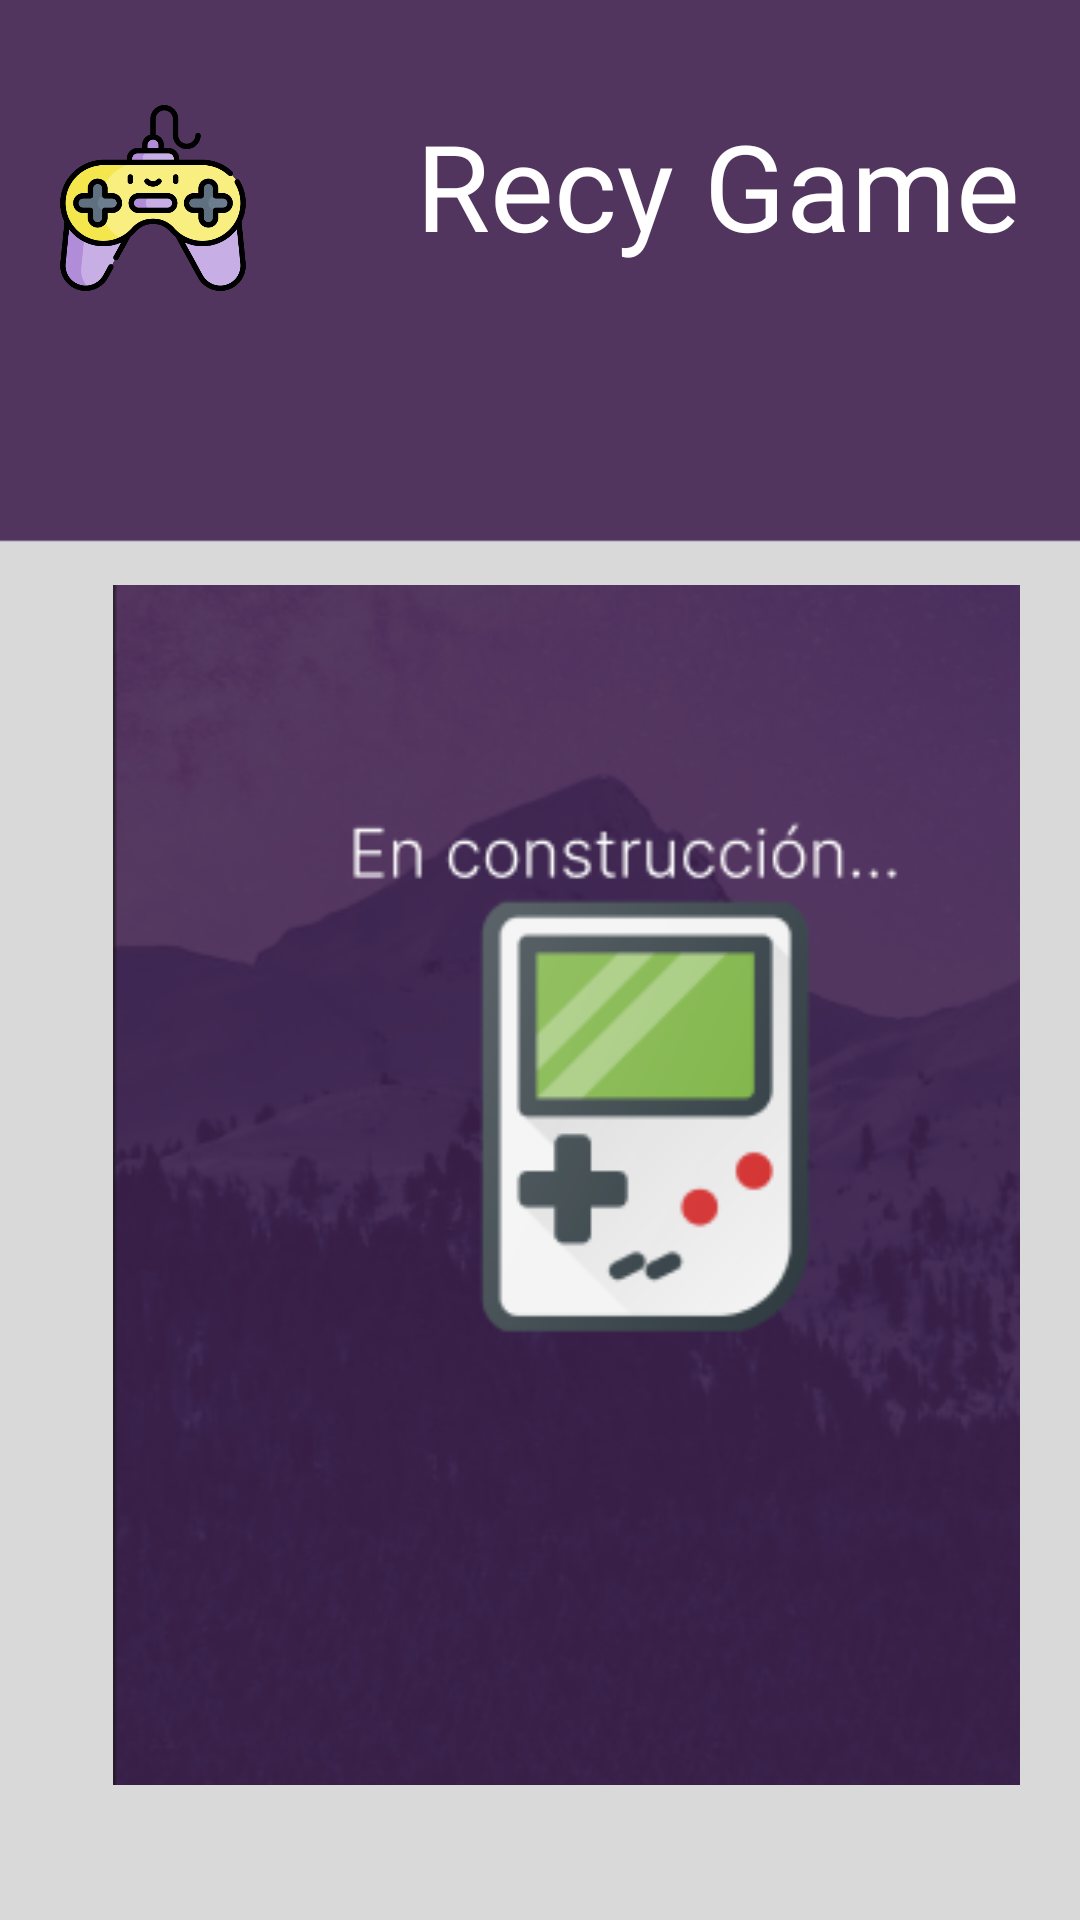

Write the Android layout XML for this screen, with the resource values it uses.
<!-- AndroidManifest.xml: application theme Theme.RecyKlapp -->
<!-- res/layout/activity_recy_game.xml -->
<?xml version="1.0" encoding="utf-8"?>
<androidx.constraintlayout.widget.ConstraintLayout xmlns:android="http://schemas.android.com/apk/res/android"
    xmlns:app="http://schemas.android.com/apk/res-auto"
    xmlns:tools="http://schemas.android.com/tools"
    android:layout_width="match_parent"
    android:layout_height="match_parent"
    tools:context=".RecyGameActivity"
    android:background="@drawable/fondo">

    <RelativeLayout
        android:layout_marginTop="35dp"
        android:layout_marginRight="20dp"
        android:layout_marginLeft="20dp"
        android:layout_width="match_parent"
        android:layout_height="match_parent">

        <TextView
            android:text="Recy Game"
            android:gravity="right"
            android:textSize="40dp"
            android:textColor="#FFFF"
            android:layout_width="match_parent"
            android:layout_height="match_parent"/>

        <ImageView
            android:layout_alignParentLeft="true"
            android:src="@drawable/game"
            android:layout_width="62dp"
            android:layout_height="62dp">
        </ImageView>

        <LinearLayout
            android:layout_width="match_parent"
            android:layout_height="wrap_content"
            android:orientation="vertical">

            <ImageView
                android:id="@+id/greenMap"
                android:layout_marginTop="160dp"
                android:src="@drawable/videogame"
                android:layout_width="390dp"
                android:layout_height="400dp"/>
        </LinearLayout>




    </RelativeLayout>

</androidx.constraintlayout.widget.ConstraintLayout>
<!-- resources referenced by this layout -->
<resources>
  <!-- drawable fondo: png bitmap (drawable, 3372 bytes) -->
  <!-- drawable game: png bitmap (drawable, 40085 bytes) -->
  <!-- drawable videogame: png bitmap (drawable, 127486 bytes) -->
  <style name="Theme.RecyKlapp" parent="Base.Theme.RecyKlapp" />
  <style name="Base.Theme.RecyKlapp" parent="Theme.Material3.DayNight.NoActionBar">
          
          
      </style>
</resources>
